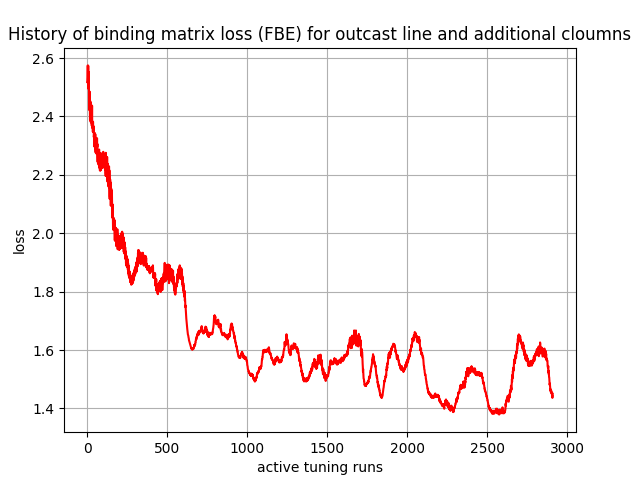

Data behind this chart, as committed beside it:
, 0
0, 2.518
1, 2.521
2, 2.534
3, 2.575
4, 2.513
5, 2.513
6, 2.574
7, 2.502
8, 2.494
9, 2.521
10, 2.552
11, 2.423
12, 2.429
13, 2.461
14, 2.427
15, 2.485
16, 2.412
17, 2.388
18, 2.415
19, 2.452
20, 2.414
21, 2.382
22, 2.404
23, 2.445
24, 2.392
25, 2.378
26, 2.417
27, 2.437
28, 2.369
29, 2.383
30, 2.437
31, 2.361
32, 2.382
33, 2.376
34, 2.367
35, 2.347
36, 2.382
37, 2.352
38, 2.366
39, 2.35
40, 2.366
41, 2.329
42, 2.335
43, 2.312
44, 2.335
45, 2.296
46, 2.333
47, 2.299
48, 2.343
49, 2.303
50, 2.339
51, 2.305
52, 2.276
53, 2.315
54, 2.285
55, 2.303
56, 2.273
57, 2.314
58, 2.276
59, 2.313
... 2,850 more rows
